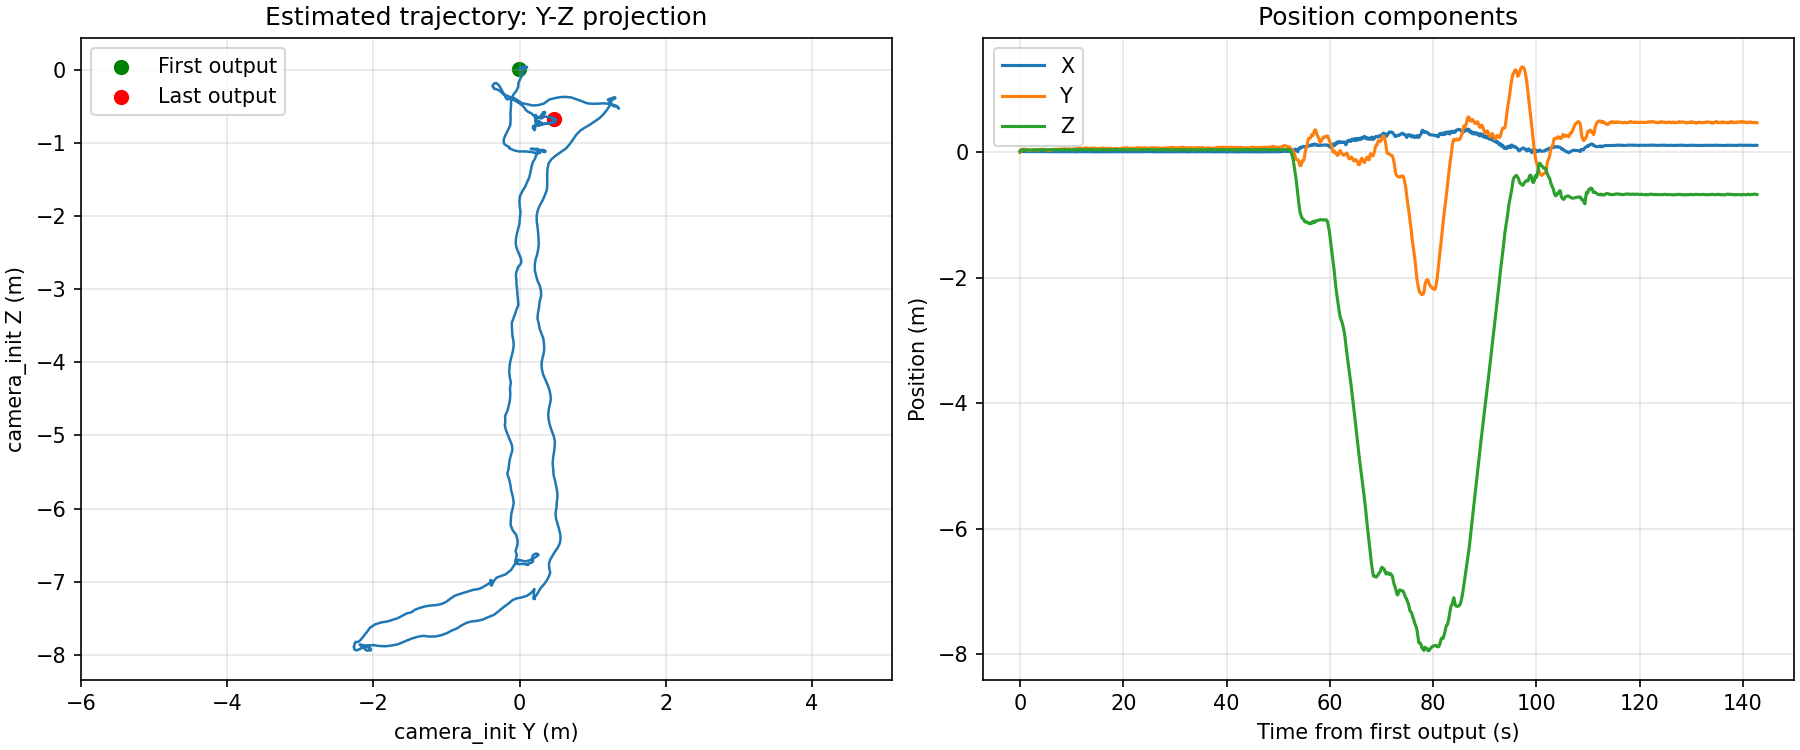

Values plotted in this chart, from the file beside it:
sec, nanosec, x, y, z, qx, qy, qz, qw
1795101514, 309956073, 0.004125, -0.006866, 0.0153, 0.001047, 0.0004777, -0.0001753, 1
1795101514, 409910917, 0.007133, 0.01045, 0.02692, -0.0002408, 0.001153, -0.000219, 1
1795101514, 509988069, 0.008068, 0.03335, 0.03093, -0.0009614, 0.001059, -0.0003305, 1
1795101514, 609932899, 0.01024, 0.04126, 0.03358, -0.001797, 0.001353, 0.0002181, 1
1795101514, 719953298, 0.009145, 0.04155, 0.03582, -0.001811, 0.001275, -0.0001553, 1
1795101514, 810010194, 0.009485, 0.03501, 0.0373, -0.001462, 0.001486, 0.000143, 1
1795101514, 909882068, 0.009115, 0.04057, 0.03566, -0.002062, 0.001419, -0.0001076, 1
1795101515, 9886026, 0.008484, 0.04635, 0.03357, -0.002673, 0.001291, -8.612515141303296e-05, 1
1795101515, 109833002, 0.008525, 0.04223, 0.03187, -0.002432, 0.001393, 0.0003097, 1
1795101515, 209835767, 0.008018, 0.04522, 0.02993, -0.002264, 0.001502, -0.0001061, 1
1795101515, 311028003, 0.006755, 0.04589, 0.02895, -0.002582, 0.001213, -0.0001566, 1
1795101515, 410931825, 0.006361, 0.04309, 0.02791, -0.002087, 0.001289, 0.0002107, 1
1795101515, 511642217, 0.006157, 0.03864, 0.03199, -0.002015, 0.001378, 0.0003321, 1
1795101515, 611686944, 0.006442, 0.03486, 0.03323, -0.002018, 0.001395, 0.000504, 1
1795101515, 710868835, 0.006109, 0.03385, 0.03537, -0.001986, 0.001264, 0.0005772, 1
1795101515, 810882091, 0.006934, 0.02869, 0.03666, -0.001432, 0.001517, 0.0003351, 1
1795101515, 911643981, 0.006807, 0.02403, 0.03638, -0.001308, 0.001415, 0.0001264, 1
1795101516, 11575937, 0.007511, 0.02268, 0.03559, -0.00114, 0.001469, 0.0004589, 1
1795101516, 110859155, 0.008254, 0.02311, 0.03282, -0.001334, 0.001517, 0.0005521, 1
1795101516, 210944890, 0.008335, 0.02488, 0.03244, -0.001407, 0.001548, 0.0001015, 1
1795101516, 310832977, 0.007954, 0.03004, 0.03131, -0.001765, 0.001629, -0.0002201, 1
1795101516, 410825967, 0.008222, 0.02948, 0.03253, -0.001534, 0.001574, 6.908478812587712e-05, 1
1795101516, 510782003, 0.00881, 0.03072, 0.03199, -0.001644, 0.001693, 0.0004128, 1
1795101516, 610839128, 0.008624, 0.03314, 0.03261, -0.001737, 0.001524, 4.637600993789605e-05, 1
1795101516, 710779905, 0.008828, 0.03712, 0.03279, -0.001927, 0.001726, -0.0001718, 1
1795101516, 810785055, 0.009751, 0.0376, 0.03414, -0.0019, 0.001761, 0.0003343, 1
1795101516, 915863037, 0.008328, 0.03601, 0.03499, -0.001644, 0.001597, -0.0002557, 1
1795101517, 10785818, 0.008129, 0.03716, 0.03481, -0.001853, 0.00158, 0.0004273, 1
1795101517, 110913276, 0.008112, 0.03558, 0.03467, -0.001613, 0.001566, -0.0003121, 1
1795101517, 210819959, 0.007701, 0.03737, 0.03311, -0.001817, 0.001489, -5.834318138093523e-05, 1
1795101517, 310783147, 0.008806, 0.0359, 0.03269, -0.001505, 0.00171, -0.0003335, 1
1795101517, 410757780, 0.008667, 0.03472, 0.03269, -0.001739, 0.001615, -0.0002407, 1
1795101517, 510740995, 0.008363, 0.03279, 0.03405, -0.001532, 0.00162, 1.9606461504551312e-05, 1
1795101517, 610778093, 0.008379, 0.03348, 0.03371, -0.001869, 0.001645, 0.0001663, 1
1795101517, 710737705, 0.007916, 0.03067, 0.03455, -0.001226, 0.001516, 0.000211, 1
1795101517, 810904979, 0.007338, 0.03263, 0.03664, -0.001649, 0.001552, -1.093319392432641e-05, 1
1795101517, 911818027, 0.007931, 0.03125, 0.03652, -0.001306, 0.001649, -0.0001738, 1
1795101518, 10735988, 0.007698, 0.03347, 0.03791, -0.001792, 0.001651, -0.0002907, 1
1795101518, 110727071, 0.007239, 0.0363, 0.03921, -0.001637, 0.001663, -0.0002481, 1
1795101518, 211824893, 0.007726, 0.03757, 0.03711, -0.001959, 0.001713, -0.0002128, 1
1795101518, 318987131, 0.008998, 0.0427, 0.03779, -0.002267, 0.001876, -9.181138402661924e-05, 1
1795101518, 411292791, 0.007741, 0.0434, 0.03714, -0.002154, 0.001603, -0.0002431, 1
1795101518, 510746240, 0.009035, 0.04251, 0.03563, -0.001988, 0.001818, -0.0002078, 1
1795101518, 610752105, 0.008709, 0.04433, 0.03313, -0.002316, 0.001646, -0.0001353, 1
1795101518, 718750953, 0.008541, 0.04398, 0.03351, -0.00217, 0.001614, -0.0003657, 1
1795101518, 810873270, 0.008089, 0.04383, 0.03443, -0.002103, 0.001577, -0.0001557, 1
1795101518, 917162895, 0.007771, 0.04215, 0.03253, -0.002194, 0.001578, 4.201122461378283e-05, 1
1795101519, 10798931, 0.007797, 0.04381, 0.03104, -0.002092, 0.001558, -0.0001781, 1
1795101519, 110776901, 0.008075, 0.04173, 0.03297, -0.001912, 0.00166, -0.000273, 1
1795101519, 210659980, 0.008289, 0.04334, 0.03433, -0.002467, 0.001692, -0.00012, 1
1795101519, 310658216, 0.008663, 0.03847, 0.03569, -0.001972, 0.001685, -0.0002101, 1
1795101519, 410683870, 0.008486, 0.03844, 0.03548, -0.001696, 0.001613, -8.471784148837008e-05, 1
1795101519, 510649204, 0.008276, 0.03539, 0.03711, -0.001388, 0.001697, -0.0001448, 1
1795101519, 610651969, 0.007906, 0.03205, 0.03588, -0.001605, 0.001592, 0.0002246, 1
1795101519, 710696935, 0.008706, 0.0274, 0.03718, -0.001304, 0.001727, 0.0001574, 1
1795101519, 810689926, 0.007613, 0.02465, 0.03921, -0.001212, 0.001563, 5.036813237687186e-05, 1
1795101519, 911813259, 0.007101, 0.02728, 0.03823, -0.001689, 0.001596, 4.4237458235736835e-05, 1
1795101520, 10721921, 0.006772, 0.02454, 0.03768, -0.0008149, 0.001613, 0.0001914, 1
1795101520, 110817909, 0.006803, 0.02933, 0.03673, -0.00126, 0.00161, 6.80384305119852e-05, 1
1795101520, 219720125, 0.006639, 0.03289, 0.03712, -0.001367, 0.001592, -0.0001535, 1
... 1,368 more rows
